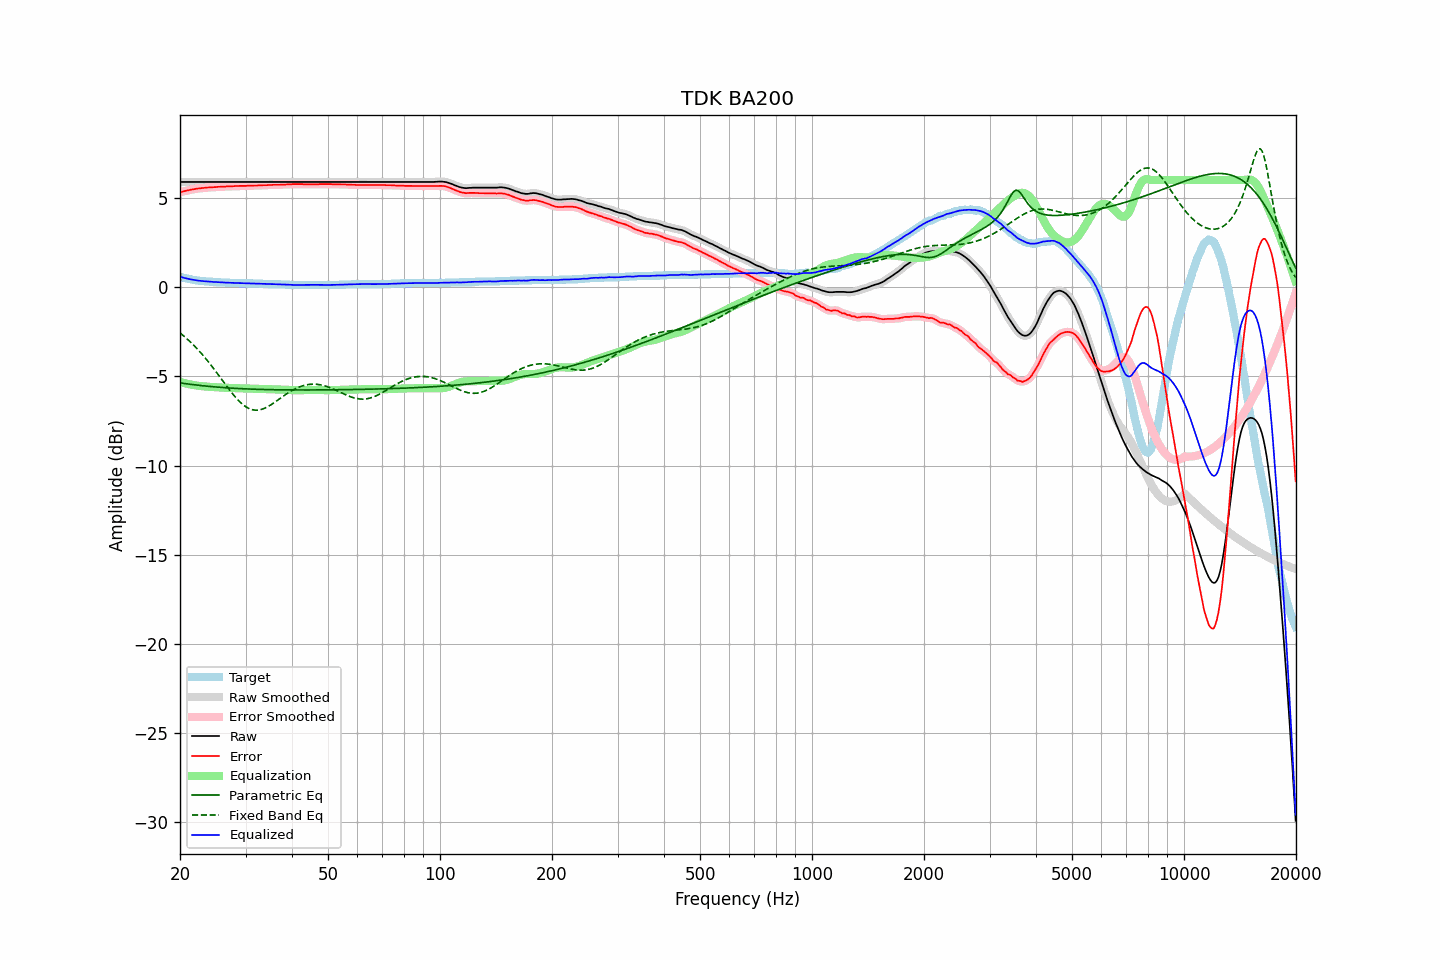

Data behind this chart, as committed beside it:
frequency, raw, error, smoothed, error_smoothed, equalization, parametric_eq, fixed_band_eq, equalized_raw, equalized_smoothed, target
20.00, 5.89, 5.31, 5.89, 5.32, -5.31, -5.37, -2.56, 0.58, 0.58, 0.58
20.20, 5.89, 5.34, 5.89, 5.34, -5.34, -5.38, -2.64, 0.56, 0.56, 0.55
20.40, 5.89, 5.36, 5.89, 5.36, -5.36, -5.39, -2.71, 0.53, 0.53, 0.53
20.61, 5.89, 5.38, 5.89, 5.38, -5.39, -5.40, -2.79, 0.51, 0.51, 0.51
20.81, 5.89, 5.40, 5.89, 5.40, -5.41, -5.42, -2.87, 0.49, 0.49, 0.49
21.02, 5.89, 5.42, 5.89, 5.42, -5.43, -5.43, -2.95, 0.47, 0.47, 0.47
21.23, 5.89, 5.44, 5.89, 5.44, -5.45, -5.44, -3.03, 0.45, 0.45, 0.45
21.44, 5.89, 5.46, 5.89, 5.46, -5.46, -5.45, -3.12, 0.43, 0.43, 0.43
21.66, 5.89, 5.48, 5.89, 5.48, -5.48, -5.46, -3.21, 0.41, 0.41, 0.41
21.87, 5.89, 5.49, 5.89, 5.50, -5.50, -5.47, -3.30, 0.40, 0.40, 0.40
22.09, 5.89, 5.51, 5.89, 5.51, -5.51, -5.48, -3.39, 0.38, 0.38, 0.38
22.31, 5.89, 5.52, 5.89, 5.52, -5.52, -5.50, -3.49, 0.37, 0.37, 0.37
22.54, 5.89, 5.53, 5.89, 5.53, -5.53, -5.51, -3.58, 0.36, 0.36, 0.36
22.76, 5.89, 5.54, 5.89, 5.54, -5.55, -5.52, -3.68, 0.35, 0.35, 0.35
22.99, 5.89, 5.55, 5.89, 5.55, -5.56, -5.53, -3.79, 0.34, 0.34, 0.34
23.22, 5.89, 5.56, 5.89, 5.56, -5.56, -5.53, -3.89, 0.33, 0.33, 0.33
23.45, 5.89, 5.57, 5.89, 5.57, -5.57, -5.54, -4.00, 0.32, 0.32, 0.32
23.69, 5.89, 5.58, 5.89, 5.58, -5.58, -5.55, -4.11, 0.32, 0.32, 0.31
23.92, 5.89, 5.58, 5.89, 5.59, -5.59, -5.56, -4.22, 0.31, 0.31, 0.31
24.16, 5.89, 5.59, 5.89, 5.59, -5.59, -5.57, -4.34, 0.30, 0.30, 0.30
24.40, 5.89, 5.59, 5.89, 5.60, -5.60, -5.58, -4.45, 0.30, 0.30, 0.30
24.65, 5.89, 5.60, 5.89, 5.60, -5.60, -5.59, -4.57, 0.29, 0.29, 0.29
24.89, 5.89, 5.60, 5.89, 5.61, -5.61, -5.59, -4.69, 0.29, 0.29, 0.29
25.14, 5.89, 5.61, 5.89, 5.61, -5.61, -5.60, -4.81, 0.28, 0.28, 0.28
25.39, 5.89, 5.62, 5.89, 5.62, -5.62, -5.61, -4.93, 0.28, 0.28, 0.27
25.65, 5.89, 5.62, 5.89, 5.63, -5.62, -5.62, -5.06, 0.27, 0.27, 0.27
25.91, 5.89, 5.63, 5.89, 5.63, -5.63, -5.62, -5.18, 0.27, 0.27, 0.26
26.16, 5.89, 5.63, 5.89, 5.63, -5.63, -5.63, -5.30, 0.26, 0.26, 0.26
26.43, 5.89, 5.63, 5.89, 5.64, -5.64, -5.64, -5.42, 0.26, 0.26, 0.26
26.69, 5.89, 5.64, 5.89, 5.64, -5.64, -5.64, -5.54, 0.25, 0.25, 0.25
26.96, 5.89, 5.64, 5.89, 5.65, -5.65, -5.65, -5.66, 0.25, 0.25, 0.25
27.23, 5.89, 5.65, 5.89, 5.65, -5.65, -5.65, -5.78, 0.25, 0.25, 0.24
27.50, 5.89, 5.65, 5.89, 5.65, -5.65, -5.66, -5.90, 0.24, 0.24, 0.24
27.77, 5.89, 5.65, 5.89, 5.66, -5.66, -5.67, -6.01, 0.24, 0.24, 0.24
28.05, 5.89, 5.66, 5.89, 5.66, -5.66, -5.67, -6.12, 0.23, 0.23, 0.23
28.33, 5.89, 5.66, 5.89, 5.66, -5.66, -5.68, -6.22, 0.23, 0.23, 0.23
28.62, 5.89, 5.66, 5.89, 5.67, -5.67, -5.68, -6.32, 0.23, 0.23, 0.23
28.90, 5.89, 5.67, 5.89, 5.67, -5.67, -5.69, -6.41, 0.23, 0.23, 0.22
29.19, 5.89, 5.67, 5.89, 5.67, -5.67, -5.69, -6.49, 0.22, 0.22, 0.22
29.48, 5.89, 5.67, 5.89, 5.67, -5.67, -5.69, -6.57, 0.22, 0.22, 0.22
29.78, 5.89, 5.67, 5.89, 5.67, -5.68, -5.70, -6.64, 0.22, 0.22, 0.22
30.08, 5.89, 5.67, 5.89, 5.68, -5.68, -5.70, -6.71, 0.22, 0.22, 0.22
30.38, 5.89, 5.68, 5.89, 5.68, -5.68, -5.71, -6.76, 0.21, 0.21, 0.21
30.68, 5.89, 5.68, 5.89, 5.68, -5.68, -5.71, -6.81, 0.21, 0.21, 0.21
30.99, 5.89, 5.68, 5.89, 5.68, -5.68, -5.71, -6.84, 0.21, 0.21, 0.21
31.30, 5.89, 5.68, 5.89, 5.69, -5.69, -5.72, -6.87, 0.21, 0.21, 0.21
31.61, 5.89, 5.69, 5.89, 5.69, -5.69, -5.72, -6.89, 0.20, 0.20, 0.20
31.93, 5.89, 5.69, 5.89, 5.69, -5.69, -5.72, -6.89, 0.20, 0.20, 0.20
32.24, 5.89, 5.69, 5.89, 5.70, -5.70, -5.73, -6.89, 0.20, 0.20, 0.20
32.57, 5.89, 5.70, 5.89, 5.70, -5.70, -5.73, -6.88, 0.19, 0.19, 0.19
32.89, 5.89, 5.70, 5.89, 5.70, -5.70, -5.73, -6.87, 0.19, 0.19, 0.19
33.22, 5.89, 5.70, 5.89, 5.71, -5.71, -5.73, -6.84, 0.19, 0.19, 0.19
33.55, 5.89, 5.71, 5.89, 5.71, -5.71, -5.74, -6.81, 0.18, 0.18, 0.18
33.89, 5.89, 5.71, 5.89, 5.71, -5.71, -5.74, -6.77, 0.18, 0.18, 0.18
34.23, 5.89, 5.71, 5.89, 5.72, -5.72, -5.74, -6.73, 0.18, 0.18, 0.18
34.57, 5.89, 5.72, 5.89, 5.72, -5.72, -5.74, -6.68, 0.17, 0.17, 0.17
34.92, 5.89, 5.72, 5.89, 5.72, -5.72, -5.75, -6.63, 0.17, 0.17, 0.17
35.27, 5.89, 5.72, 5.89, 5.73, -5.73, -5.75, -6.57, 0.17, 0.17, 0.17
35.62, 5.89, 5.73, 5.89, 5.73, -5.73, -5.75, -6.51, 0.17, 0.17, 0.16
35.97, 5.89, 5.73, 5.89, 5.73, -5.73, -5.75, -6.45, 0.16, 0.16, 0.16
... 635 more rows
